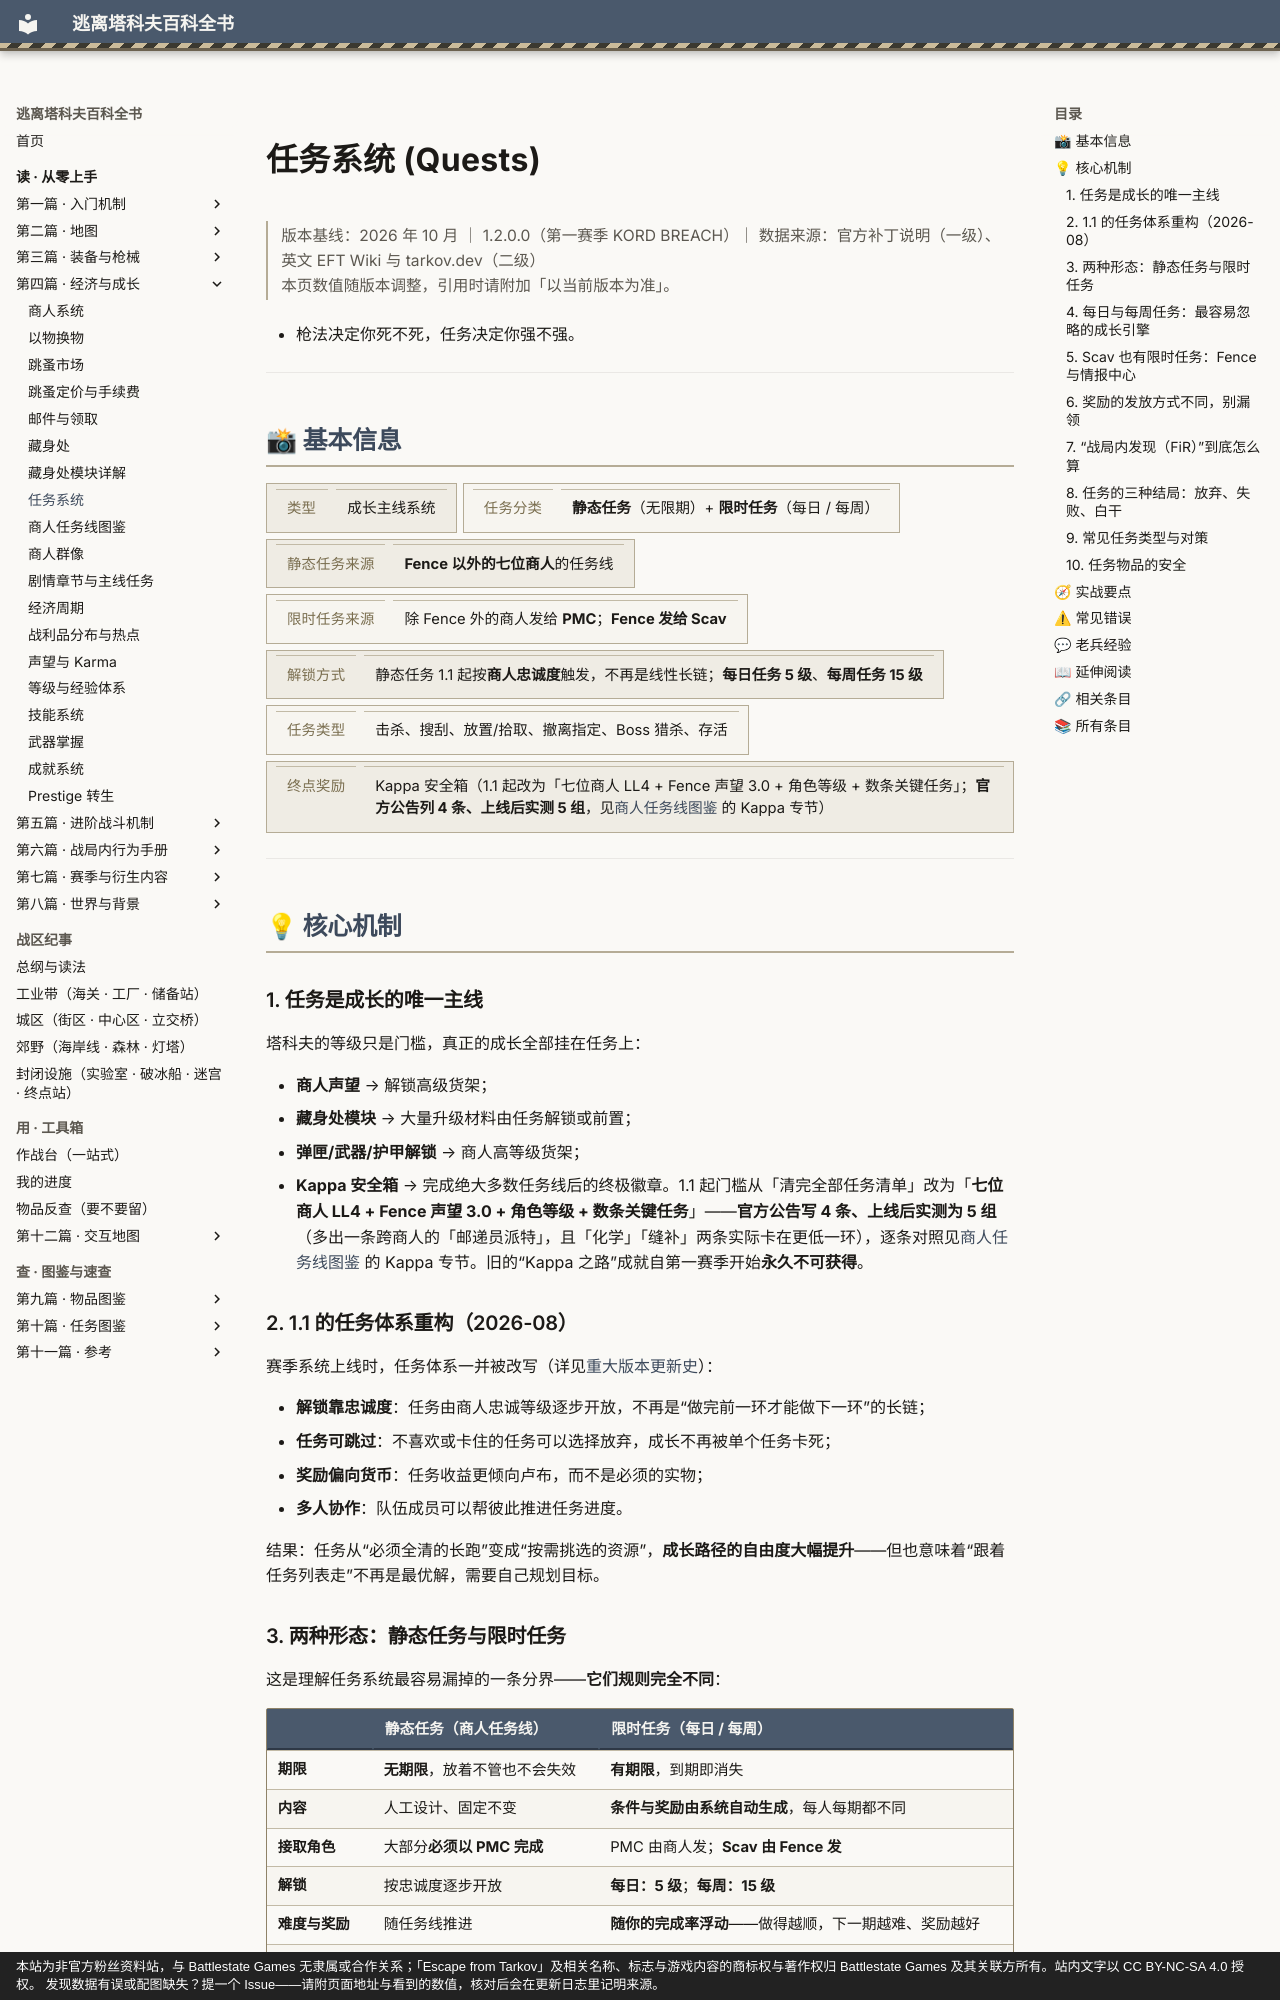

repository: GTX950L/tarkov-encyclopedia · page: entries/quests/index.html · generator: mkdocs · copyright: 本站为非官方粉丝资料站，与 Battlestate Games 无隶属或合作关系；「Escape from Tarkov」及相关名称、标志与游戏内容的商标权与著作权归 Battlestate Games 及其关联方所有。站内文字以 CC BY-NC-SA 4.0 授权。 发现数据有误或配图缺失？提一个 Issue——请附页面地址与看到的数值，核对后会在更新日志里记明来源。

---
description: "任务系统：结果：任务从“必须全清的长跑”变成“按需挑选的资源”，成长路径的自由度大幅提升——但也意味着“跟着任务列表走”不再是最优…"  # 自动生成
tags:
  - 经济
  - 成长
  - 任务
---
# 任务系统 (Quests)

<div class="tk-ver" data-search-exclude markdown>

> 版本基线：2026 年 10 月 ｜ 1.2.0.0（第一赛季 KORD BREACH）｜ 数据来源：官方补丁说明（一级）、英文 EFT Wiki 与 tarkov.dev（二级）  
> 本页数值随版本调整，引用时请附加「以当前版本为准」。

</div>

<a id="top"></a>

- 枪法决定你死不死，任务决定你强不强。

---

## 📸 基本信息

<div class="tk-kv-wrap" markdown>

| 项目 | 信息 |
|------|------|
| **类型** | 成长主线系统 |
| **任务分类** | **静态任务**（无限期）+ **限时任务**（每日 / 每周） |
| **静态任务来源** | **Fence 以外的七位商人**的任务线 |
| **限时任务来源** | 除 Fence 外的商人发给 **PMC**；**Fence 发给 Scav** |
| **解锁方式** | 静态任务 1.1 起按**商人忠诚度**触发，不再是线性长链；**每日任务 5 级**、**每周任务 15 级** |
| **任务类型** | 击杀、搜刮、放置/拾取、撤离指定、Boss 猎杀、存活 |
| **终点奖励** | Kappa 安全箱（1.1 起改为「七位商人 LL4 + Fence 声望 3.0 + 角色等级 + 数条关键任务」；**官方公告列 4 条、上线后实测 5 组**，见[商人任务线图鉴](trader-questlines.md) 的 Kappa 专节） |

</div>

---

## 💡 核心机制

<a id="main-line"></a>

### 1. 任务是成长的唯一主线

塔科夫的等级只是门槛，真正的成长全部挂在任务上：

- **商人声望** → 解锁高级货架；
- **藏身处模块** → 大量升级材料由任务解锁或前置；
- **弹匣/武器/护甲解锁** → 商人高等级货架；
- **Kappa 安全箱** → 完成绝大多数任务线后的终极徽章。1.1 起门槛从「清完全部任务清单」改为「**七位商人 LL4 + Fence 声望 3.0 + 角色等级 + 数条关键任务**」——**官方公告写 4 条、上线后实测为 5 组**（多出一条跨商人的「邮递员派特」，且「化学」「缝补」两条实际卡在更低一环），逐条对照见[商人任务线图鉴](trader-questlines.md) 的 Kappa 专节。旧的“Kappa 之路”成就自第一赛季开始**永久不可获得**。

<a id="rework"></a>

### 2. 1.1 的任务体系重构（2026-08）

赛季系统上线时，任务体系一并被改写（详见[重大版本更新史](../docs/version-history.md)）：

- **解锁靠忠诚度**：任务由商人忠诚等级逐步开放，不再是“做完前一环才能做下一环”的长链；
- **任务可跳过**：不喜欢或卡住的任务可以选择放弃，成长不再被单个任务卡死；
- **奖励偏向货币**：任务收益更倾向卢布，而不是必须的实物；
- **多人协作**：队伍成员可以帮彼此推进任务进度。

结果：任务从“必须全清的长跑”变成“按需挑选的资源”，**成长路径的自由度大幅提升**——但也意味着“跟着任务列表走”不再是最优解，需要自己规划目标。

<a id="two-forms"></a>
